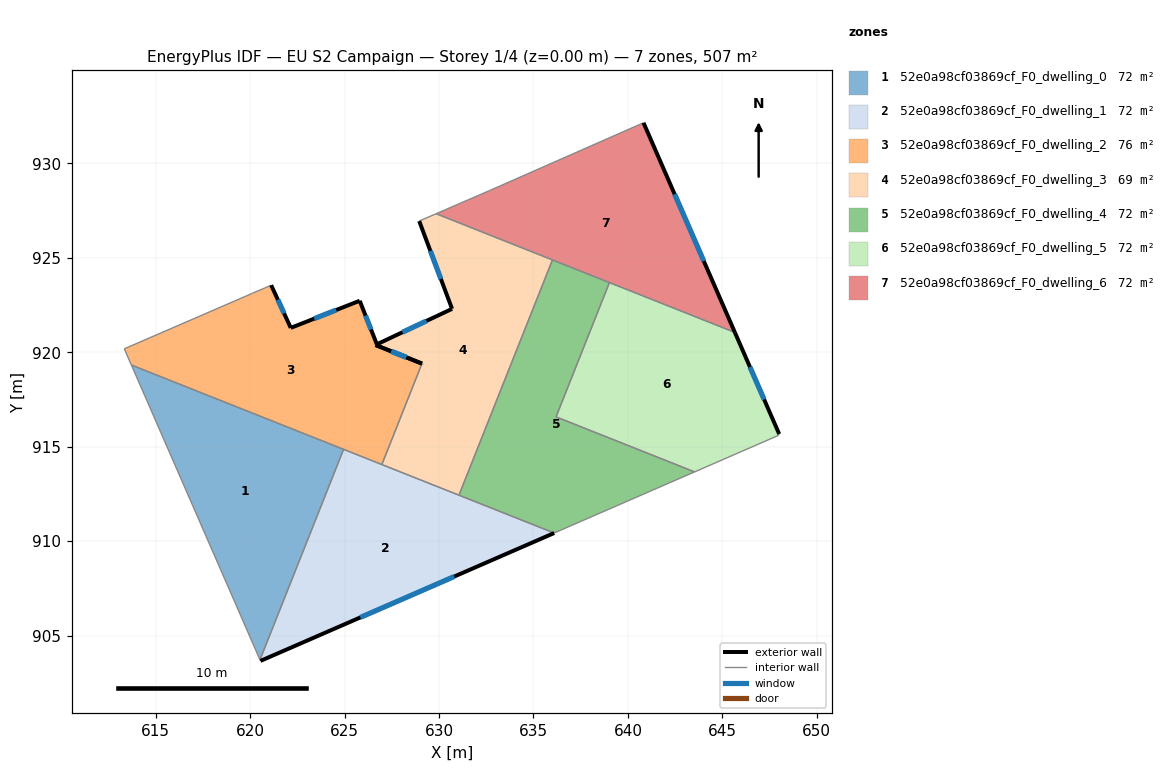
=== STOREY PLAN SPEC (per zone: floor XY polygon, exterior-wall plan segments, windows/doors) ===
zone 1: 52e0a98cf03869cf_F0_dwelling_0  (72.5 m²)
  floor: (624.95, 914.86) (620.52, 903.72) (613.71, 919.32)
  interior walls: 3
zone 2: 52e0a98cf03869cf_F0_dwelling_1  (72.5 m²)
  floor: (636.10, 910.43) (620.55, 903.66) (620.52, 903.72) (624.95, 914.86)
  exterior wall: (620.55, 903.66) – (636.10, 910.43)  [17.0 m]
    window: (625.84, 905.96) – (630.81, 908.13)  [5.2 m²]
  interior walls: 5
zone 3: 52e0a98cf03869cf_F0_dwelling_2  (76.4 m²)
  floor: (625.80, 922.72) (626.71, 920.42) (626.64, 920.38) (629.09, 919.39) (626.97, 914.05) (613.71, 919.32) (613.34, 920.18) (620.12, 923.12) (620.77, 923.40) (621.11, 923.55) (622.15, 921.29)
  exterior wall: (622.15, 921.29) – (621.11, 923.55)  [2.5 m]
    window: (621.80, 922.06) – (621.47, 922.78)  [0.8 m²]
  exterior wall: (625.80, 922.72) – (622.15, 921.29)  [3.9 m]
    window: (624.56, 922.24) – (623.39, 921.78)  [1.2 m²]
  exterior wall: (626.71, 920.42) – (625.80, 922.72)  [2.5 m]
    window: (626.40, 921.20) – (626.11, 921.94)  [0.8 m²]
  exterior wall: (629.09, 919.39) – (626.64, 920.38)  [2.6 m]
    window: (628.26, 919.73) – (627.48, 920.05)  [0.8 m²]
  interior walls: 8
zone 4: 52e0a98cf03869cf_F0_dwelling_3  (68.9 m²)
  floor: (636.00, 924.89) (631.05, 912.43) (626.97, 914.05) (629.09, 919.39) (629.10, 919.41) (626.64, 920.38) (626.71, 920.42) (630.69, 922.30) (628.95, 926.95) (629.85, 927.33)
  exterior wall: (626.64, 920.38) – (629.10, 919.41)  [2.6 m]
    window: (627.48, 920.05) – (628.26, 919.74)  [0.8 m²]
  exterior wall: (630.69, 922.30) – (626.71, 920.42)  [4.4 m]
    window: (629.34, 921.66) – (628.07, 921.06)  [1.3 m²]
  exterior wall: (628.95, 926.95) – (630.69, 922.30)  [5.0 m]
    window: (629.54, 925.36) – (630.10, 923.88)  [1.5 m²]
  exterior wall: (629.10, 919.41) – (629.09, 919.39)  [0.0 m]
  interior walls: 6
zone 5: 52e0a98cf03869cf_F0_dwelling_4  (72.5 m²)
  floor: (639.02, 923.69) (636.19, 916.58) (643.53, 913.67) (636.10, 910.43) (631.05, 912.43) (636.00, 924.89)
  interior walls: 6
zone 6: 52e0a98cf03869cf_F0_dwelling_5  (72.0 m²)
  floor: (645.66, 921.05) (648.01, 915.67) (647.95, 915.59) (643.53, 913.67) (636.19, 916.58) (639.02, 923.69)
  exterior wall: (648.01, 915.67) – (645.66, 921.05)  [5.9 m]
    window: (647.21, 917.50) – (646.46, 919.22)  [1.8 m²]
  interior walls: 5
zone 7: 52e0a98cf03869cf_F0_dwelling_6  (72.5 m²)
  floor: (640.82, 932.15) (645.66, 921.05) (629.85, 927.33) (632.67, 928.56)
  exterior wall: (645.66, 921.05) – (640.82, 932.15)  [12.1 m]
    window: (644.02, 924.83) – (642.47, 928.37)  [3.7 m²]
  interior walls: 5

=== DERIVED (storey summary) ===
Building: EU S2 Campaign
Storey: 1 of 4  (floor level z = 0.00 m)
Storey gross floor area: 507.3 m²
Zones on this storey: 7
  - 52e0a98cf03869cf_F0_dwelling_0: floor 72.5 m²
  - 52e0a98cf03869cf_F0_dwelling_1: floor 72.5 m²; exterior wall 17.0 m (50.9 m²); 1 window(s) 5.2 m²; WWR 10.2%
  - 52e0a98cf03869cf_F0_dwelling_2: floor 76.4 m²; exterior wall 11.5 m (34.6 m²); 4 window(s) 3.5 m²; WWR 10.2%
  - 52e0a98cf03869cf_F0_dwelling_3: floor 68.9 m²; exterior wall 12.0 m (36.0 m²); 3 window(s) 3.7 m²; WWR 10.2%
  - 52e0a98cf03869cf_F0_dwelling_4: floor 72.5 m²
  - 52e0a98cf03869cf_F0_dwelling_5: floor 72.0 m²; exterior wall 5.9 m (17.6 m²); 1 window(s) 1.8 m²; WWR 10.2%
  - 52e0a98cf03869cf_F0_dwelling_6: floor 72.5 m²; exterior wall 12.1 m (36.3 m²); 1 window(s) 3.7 m²; WWR 10.2%
Zone adjacency (shared interzone walls):
  - 52e0a98cf03869cf_F0_dwelling_0 ↔ 52e0a98cf03869cf_F0_dwelling_1
  - 52e0a98cf03869cf_F0_dwelling_0 ↔ 52e0a98cf03869cf_F0_dwelling_2
  - 52e0a98cf03869cf_F0_dwelling_1 ↔ 52e0a98cf03869cf_F0_dwelling_2
  - 52e0a98cf03869cf_F0_dwelling_1 ↔ 52e0a98cf03869cf_F0_dwelling_3
  - 52e0a98cf03869cf_F0_dwelling_1 ↔ 52e0a98cf03869cf_F0_dwelling_4
  - 52e0a98cf03869cf_F0_dwelling_2 ↔ 52e0a98cf03869cf_F0_dwelling_3
  - 52e0a98cf03869cf_F0_dwelling_3 ↔ 52e0a98cf03869cf_F0_dwelling_4
  - 52e0a98cf03869cf_F0_dwelling_3 ↔ 52e0a98cf03869cf_F0_dwelling_6
  - 52e0a98cf03869cf_F0_dwelling_4 ↔ 52e0a98cf03869cf_F0_dwelling_5
  - 52e0a98cf03869cf_F0_dwelling_4 ↔ 52e0a98cf03869cf_F0_dwelling_6
  - 52e0a98cf03869cf_F0_dwelling_5 ↔ 52e0a98cf03869cf_F0_dwelling_6